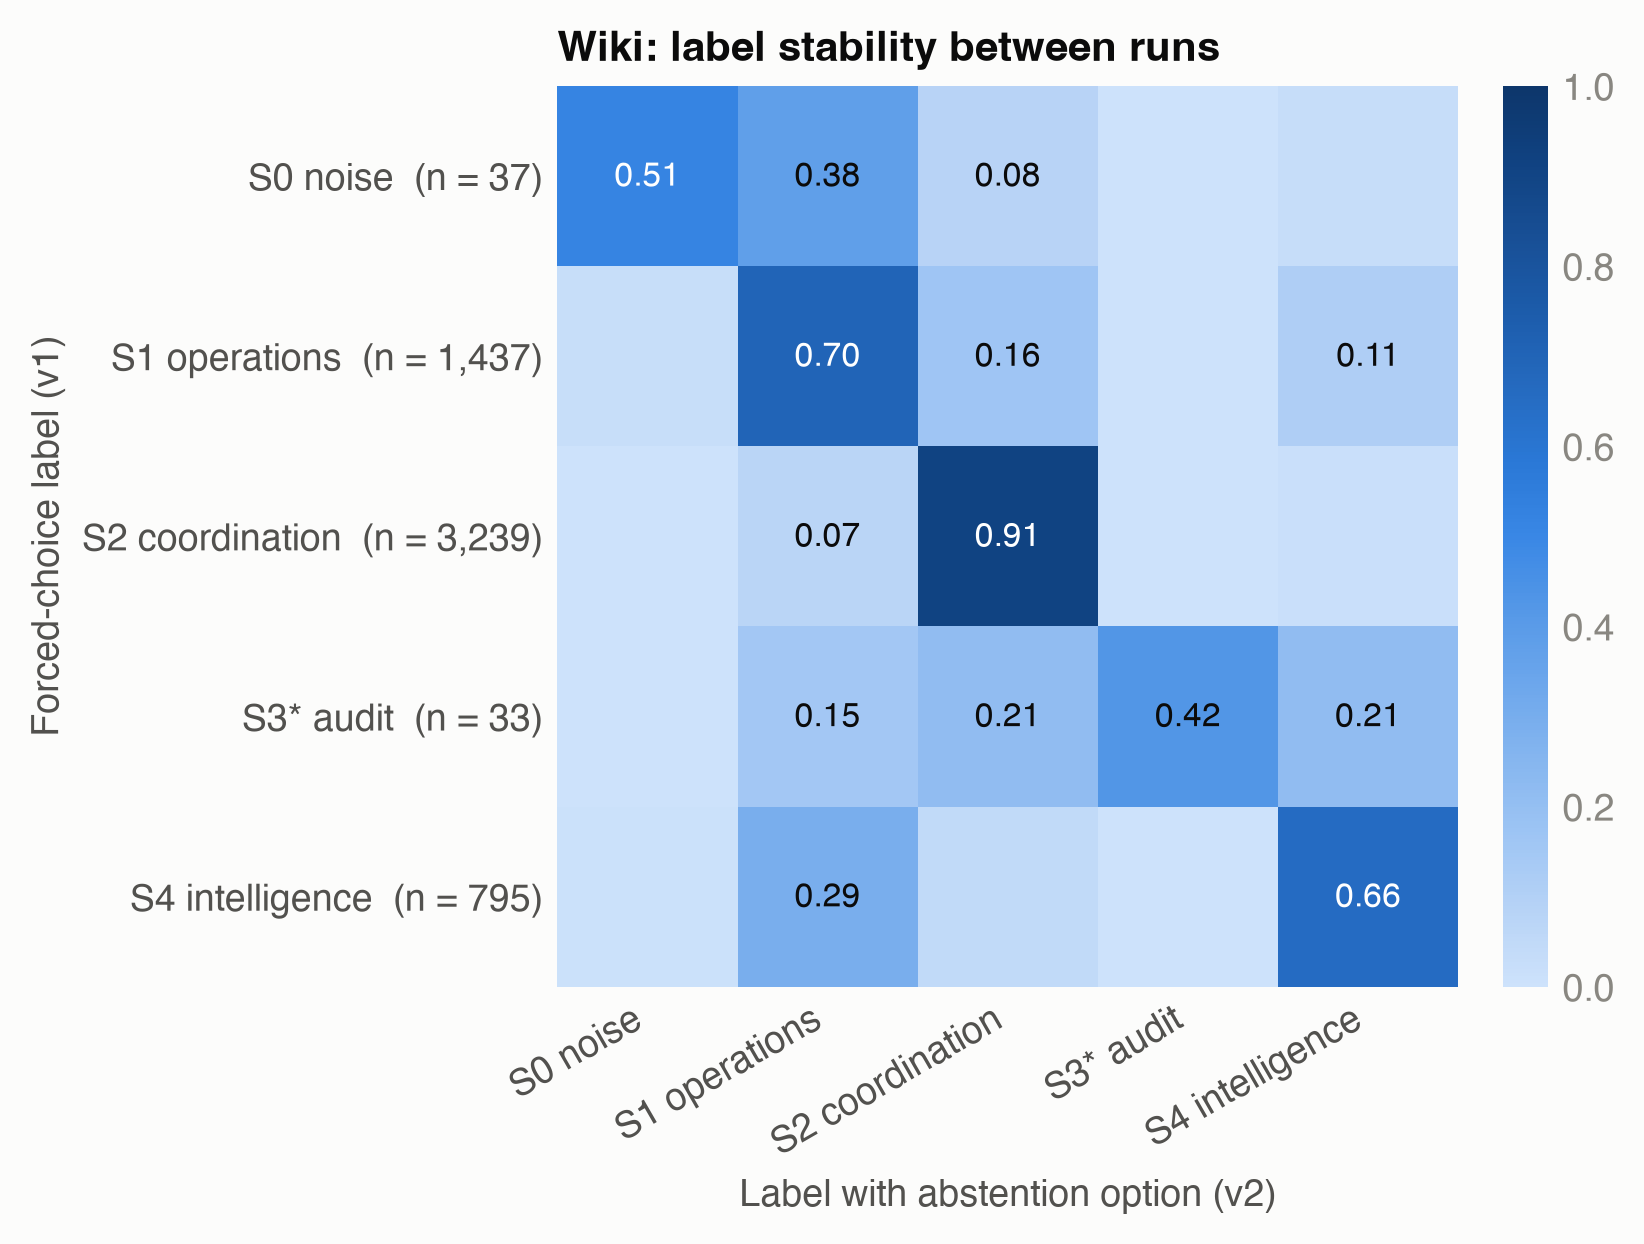

Values plotted in this chart, from the file beside it:
v1_label, v2_label, count, share_of_v1_label
S0_NOISE, S0_NOISE, 19, 0.5135
S0_NOISE, S1_OPERATIONS, 14, 0.3784
S0_NOISE, S2_COORDINATION, 3, 0.0811
S0_NOISE, S4_INTELLIGENCE, 1, 0.027
S1_OPERATIONS, S0_NOISE, 31, 0.0216
S1_OPERATIONS, S1_OPERATIONS, 1004, 0.6987
S1_OPERATIONS, S2_COORDINATION, 234, 0.1628
S1_OPERATIONS, S3_STAR_AUDIT, 5, 0.0035
S1_OPERATIONS, S4_INTELLIGENCE, 162, 0.1127
S1_OPERATIONS, S5_POLICY, 1, 0.0007
S2_COORDINATION, S0_NOISE, 5, 0.0015
S2_COORDINATION, S1_OPERATIONS, 236, 0.0729
S2_COORDINATION, S2_COORDINATION, 2946, 0.9095
S2_COORDINATION, S3_CONTROL, 2, 0.0006
S2_COORDINATION, S3_STAR_AUDIT, 3, 0.0009
S2_COORDINATION, S4_INTELLIGENCE, 47, 0.0145
S3_CONTROL, S2_COORDINATION, 2, 1.0
S3_STAR_AUDIT, S1_OPERATIONS, 5, 0.1515
S3_STAR_AUDIT, S2_COORDINATION, 7, 0.2121
S3_STAR_AUDIT, S3_STAR_AUDIT, 14, 0.4242
S3_STAR_AUDIT, S4_INTELLIGENCE, 7, 0.2121
S4_INTELLIGENCE, S0_NOISE, 5, 0.0063
S4_INTELLIGENCE, S1_OPERATIONS, 232, 0.2918
S4_INTELLIGENCE, S2_COORDINATION, 37, 0.0465
S4_INTELLIGENCE, S4_INTELLIGENCE, 521, 0.6553
S5_POLICY, S5_POLICY, 1, 1.0
